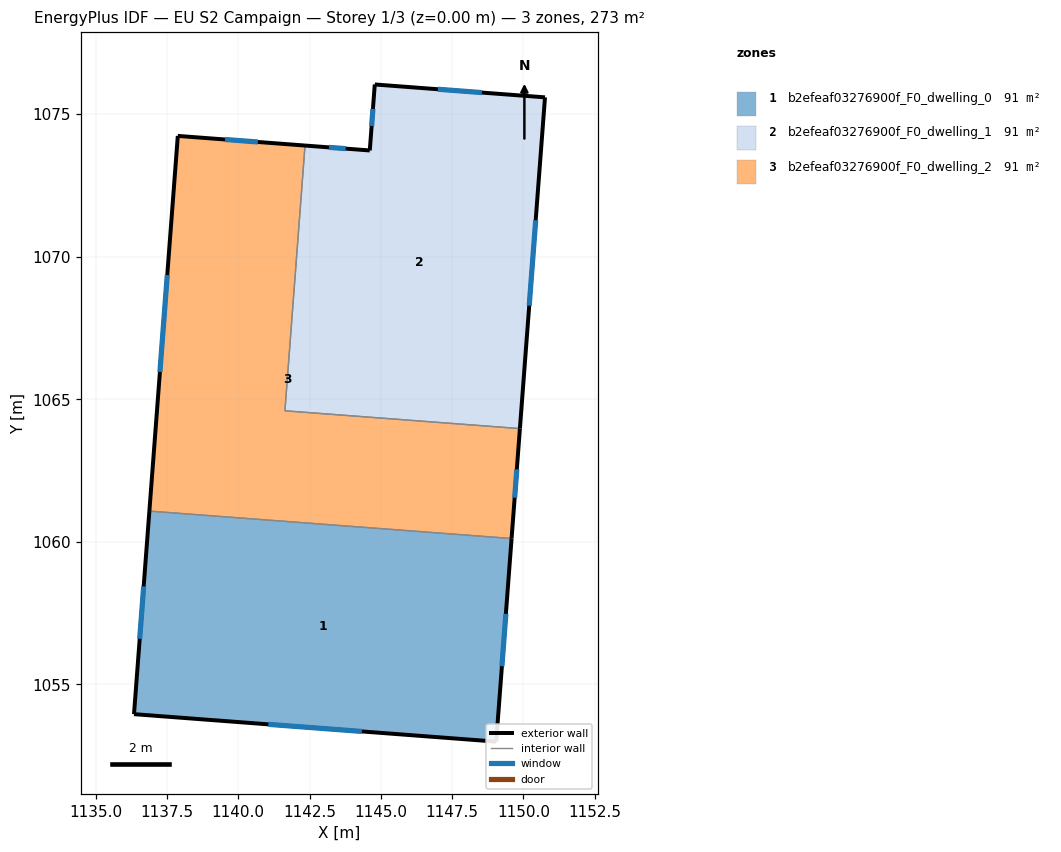
=== STOREY PLAN SPEC (per zone: floor XY polygon, exterior-wall plan segments, windows/doors) ===
zone 1: b2efeaf03276900f_F0_dwelling_0  (91.0 m²)
  floor: (1149.58, 1060.12) (1149.04, 1052.99) (1136.34, 1053.96) (1136.88, 1061.08)
  exterior wall: (1136.88, 1061.08) – (1136.34, 1053.96)  [7.1 m]
    window: (1136.68, 1058.44) – (1136.54, 1056.60)  [1.4 m²]
  exterior wall: (1149.04, 1052.99) – (1149.58, 1060.12)  [7.1 m]
    window: (1149.24, 1055.64) – (1149.38, 1057.47)  [1.4 m²]
  exterior wall: (1136.34, 1053.96) – (1149.04, 1052.99)  [12.7 m]
    window: (1141.05, 1053.60) – (1144.33, 1053.35)  [2.5 m²]
  interior walls: 1
zone 2: b2efeaf03276900f_F0_dwelling_1  (91.0 m²)
  floor: (1150.76, 1075.59) (1149.88, 1063.97) (1141.64, 1064.59) (1142.34, 1073.90) (1144.61, 1073.72) (1144.79, 1076.04)
  exterior wall: (1144.79, 1076.04) – (1144.61, 1073.72)  [2.3 m]
    window: (1144.72, 1075.18) – (1144.68, 1074.58)  [0.5 m²]
  exterior wall: (1150.76, 1075.59) – (1144.79, 1076.04)  [6.0 m]
    window: (1148.54, 1075.75) – (1147.00, 1075.87)  [1.2 m²]
  exterior wall: (1149.88, 1063.97) – (1150.76, 1075.59)  [11.6 m]
    window: (1150.20, 1068.28) – (1150.43, 1071.28)  [2.3 m²]
  exterior wall: (1144.61, 1073.72) – (1142.34, 1073.90)  [2.3 m]
    window: (1143.77, 1073.79) – (1143.18, 1073.83)  [0.5 m²]
  interior walls: 2
zone 3: b2efeaf03276900f_F0_dwelling_2  (91.0 m²)
  floor: (1142.34, 1073.90) (1141.64, 1064.59) (1149.88, 1063.97) (1149.58, 1060.12) (1136.88, 1061.08) (1137.88, 1074.23)
  exterior wall: (1149.58, 1060.12) – (1149.88, 1063.97)  [3.9 m]
    window: (1149.69, 1061.55) – (1149.77, 1062.54)  [0.8 m²]
  exterior wall: (1137.88, 1074.23) – (1136.88, 1061.08)  [13.2 m]
    window: (1137.51, 1069.35) – (1137.25, 1065.96)  [2.6 m²]
  exterior wall: (1142.34, 1073.90) – (1137.88, 1074.23)  [4.5 m]
    window: (1140.69, 1074.02) – (1139.53, 1074.11)  [0.9 m²]
  interior walls: 3

=== DERIVED (storey summary) ===
Building: EU S2 Campaign
Storey: 1 of 3  (floor level z = 0.00 m)
Storey gross floor area: 272.9 m²
Zones on this storey: 3
  - b2efeaf03276900f_F0_dwelling_0: floor 91.0 m²; exterior wall 27.0 m (81.1 m²); 3 window(s) 5.4 m²; WWR 6.7%
  - b2efeaf03276900f_F0_dwelling_1: floor 91.0 m²; exterior wall 22.2 m (66.7 m²); 4 window(s) 4.4 m²; WWR 6.7%
  - b2efeaf03276900f_F0_dwelling_2: floor 91.0 m²; exterior wall 21.5 m (64.6 m²); 3 window(s) 4.3 m²; WWR 6.7%
Zone adjacency (shared interzone walls):
  - b2efeaf03276900f_F0_dwelling_0 ↔ b2efeaf03276900f_F0_dwelling_2
  - b2efeaf03276900f_F0_dwelling_1 ↔ b2efeaf03276900f_F0_dwelling_2